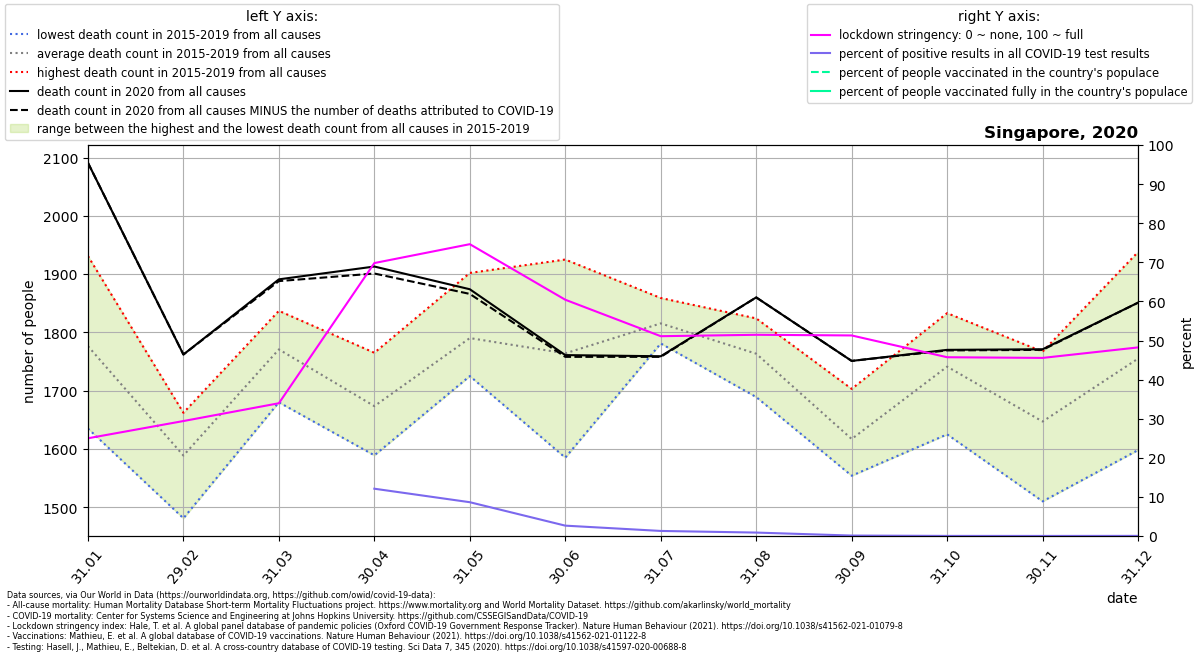

Data behind this chart, as committed beside it:
location, date, time, time_unit, deaths_2010_all_ages, deaths_2011_all_ages, deaths_2012_all_ages, deaths_2013_all_ages, deaths_2014_all_ages, deaths_2015_all_ages, deaths_2016_all_ages, deaths_2017_all_ages, deaths_2018_all_ages, deaths_2019_all_ages, deaths_2020_all_ages, deaths_2021_all_ages, new_deaths, new_cases_smoothed, new_tests_smoothed, stringency_index, people_vaccinated, people_fully_vaccinated, population, positive_test_percent
Singapore, 2020-01-31, 1, monthly, , , , , , 1701, 1635, 1768, 1931, 1847, 2091, 1868, 0.0, 1.179, , 25.0, , , 5850343, 
Singapore, 2020-02-29, 2, monthly, , , , , , 1481, 1592, 1577, 1662, 1631, 1762, 1763, 0.0, 2.961, , 29.41, , , 5850343, 
Singapore, 2020-03-31, 3, monthly, , , , , , 1680, 1780, 1779, 1778, 1837, 1891, 1921, 3.0, 22.34, , 33.96, , , 5850343, 
Singapore, 2020-04-30, 4, monthly, , , , , , 1589, 1684, 1661, 1668, 1765, 1913, 1933, 12.0, 448, 3702, 69.81, , , 5850343, 12.1
Singapore, 2020-05-31, 5, monthly, , , , , , 1725, 1728, 1902, 1829, 1767, 1874, 1972, 8.0, 617.3, 7137, 74.64, , , 5850343, 8.65
Singapore, 2020-06-30, 6, monthly, , , , , , 1827, 1585, 1925, 1748, 1735, 1761, 1934, 3.0, 328.8, 12373, 60.43, , , 5850343, 2.658
Singapore, 2020-07-31, 7, monthly, , , , , , 1781, 1859, 1842, 1791, 1804, 1759, , 1.0, 254.6, 19536, 51.11, , , 5850343, 1.303
Singapore, 2020-08-31, 8, monthly, , , , , , 1689, 1747, 1751, 1806, 1824, 1860, , 0.0, 178, 20137, 51.47, , , 5850343, 0.8841
Singapore, 2020-09-30, 9, monthly, , , , , , 1554, 1583, 1590, 1655, 1703, 1751, , 0.0, 35.51, 29671, 51.3, , , 5850343, 0.1197
Singapore, 2020-10-31, 10, monthly, , , , , , 1625, 1716, 1759, 1773, 1833, 1770, , 1.0, 9.198, 28371, 45.73, , , 5850343, 0.03242
Singapore, 2020-11-30, 11, monthly, , , , , , 1589, 1510, 1666, 1703, 1767, 1771, , 1.0, 7.052, 27719, 45.56, , , 5850343, 0.02544
Singapore, 2020-12-31, 12, monthly, , , , , , 1621, 1598, 1685, 1938, 1933, 1851, , 0.0, 11, 27678, 48.24, , , 5850343, 0.03976
